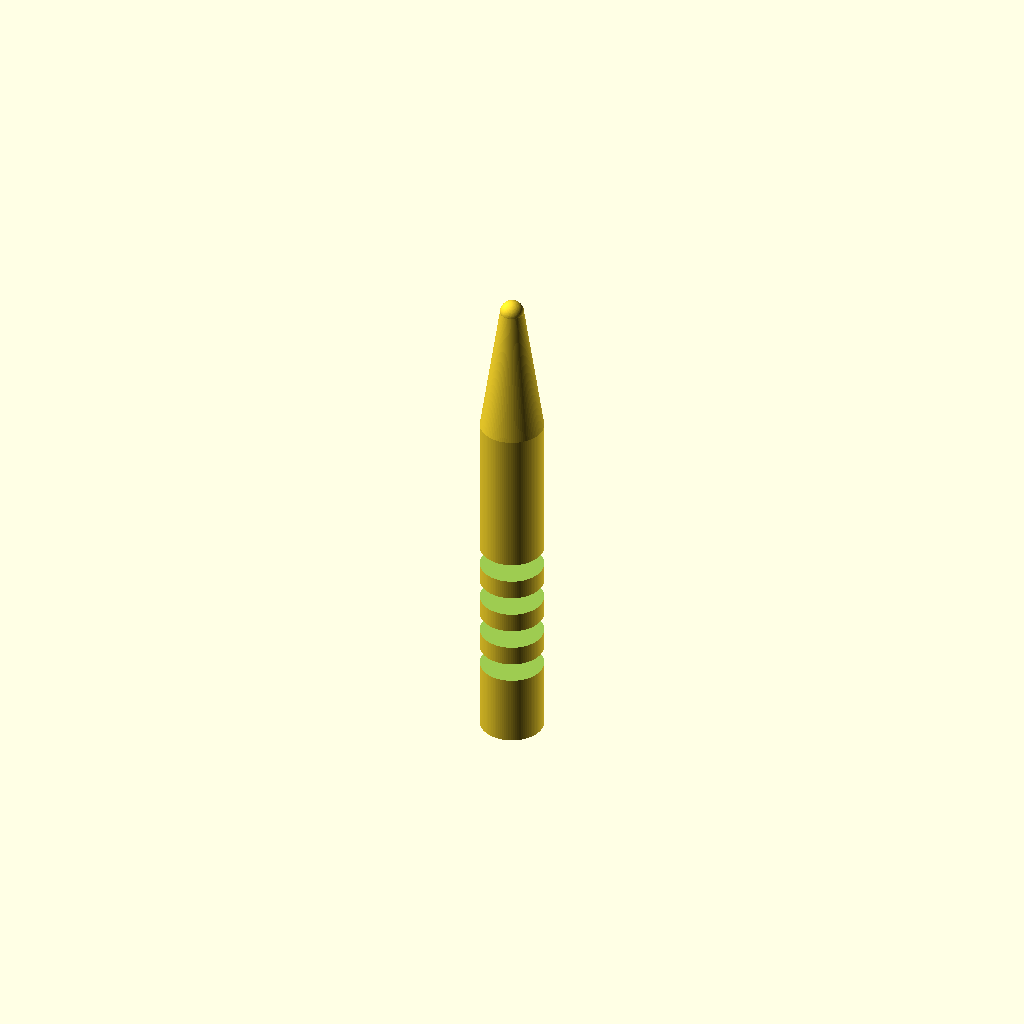
Cell 1: the model at its default parameters.
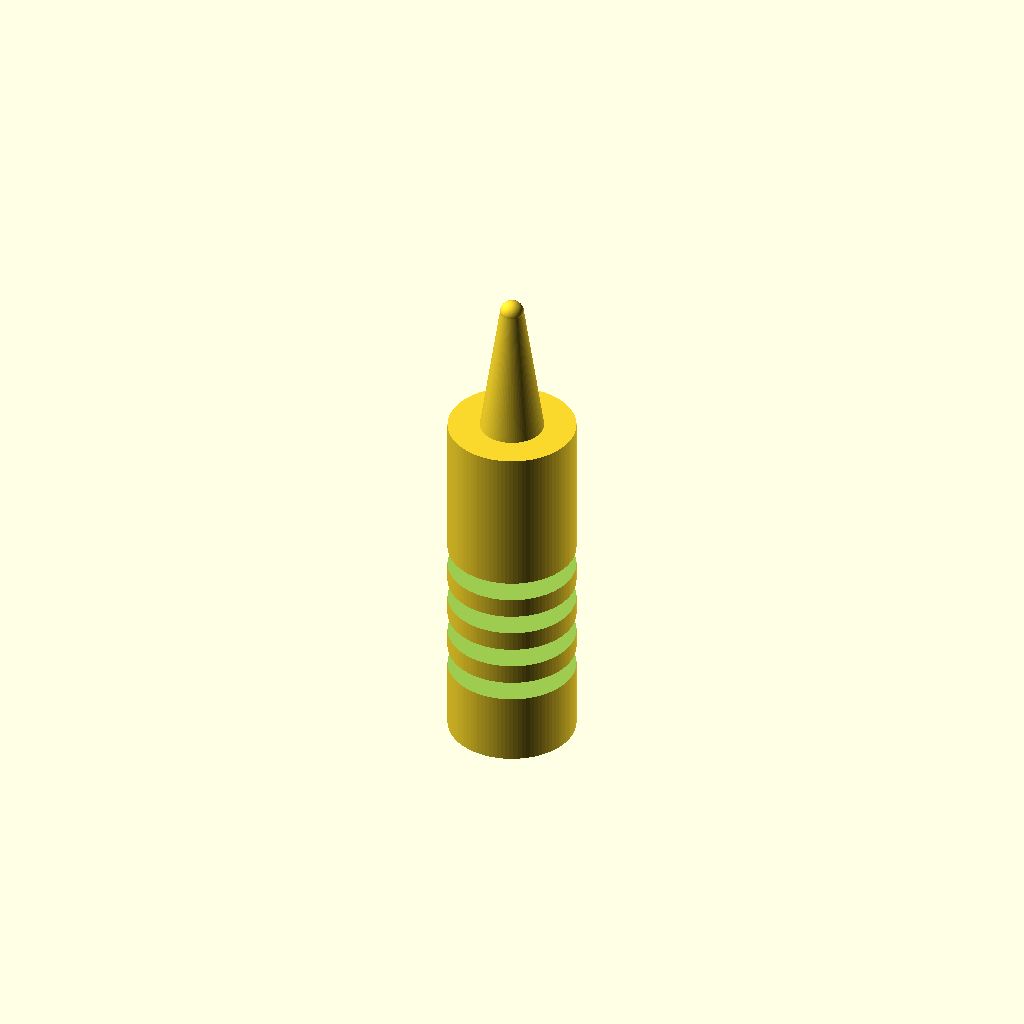
Cell 2: the same model with handle_d = 16.
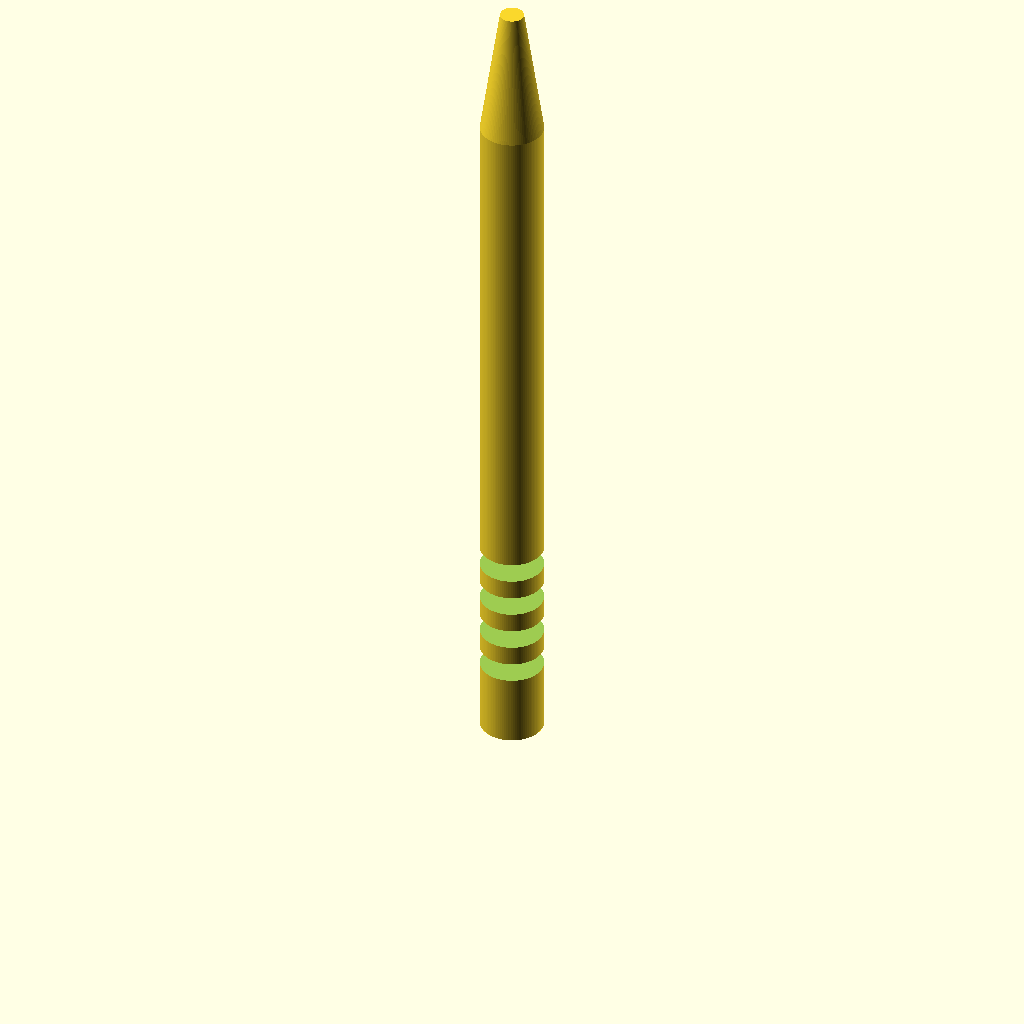
Cell 3 — handle_h set to 90, the other parameters unchanged.
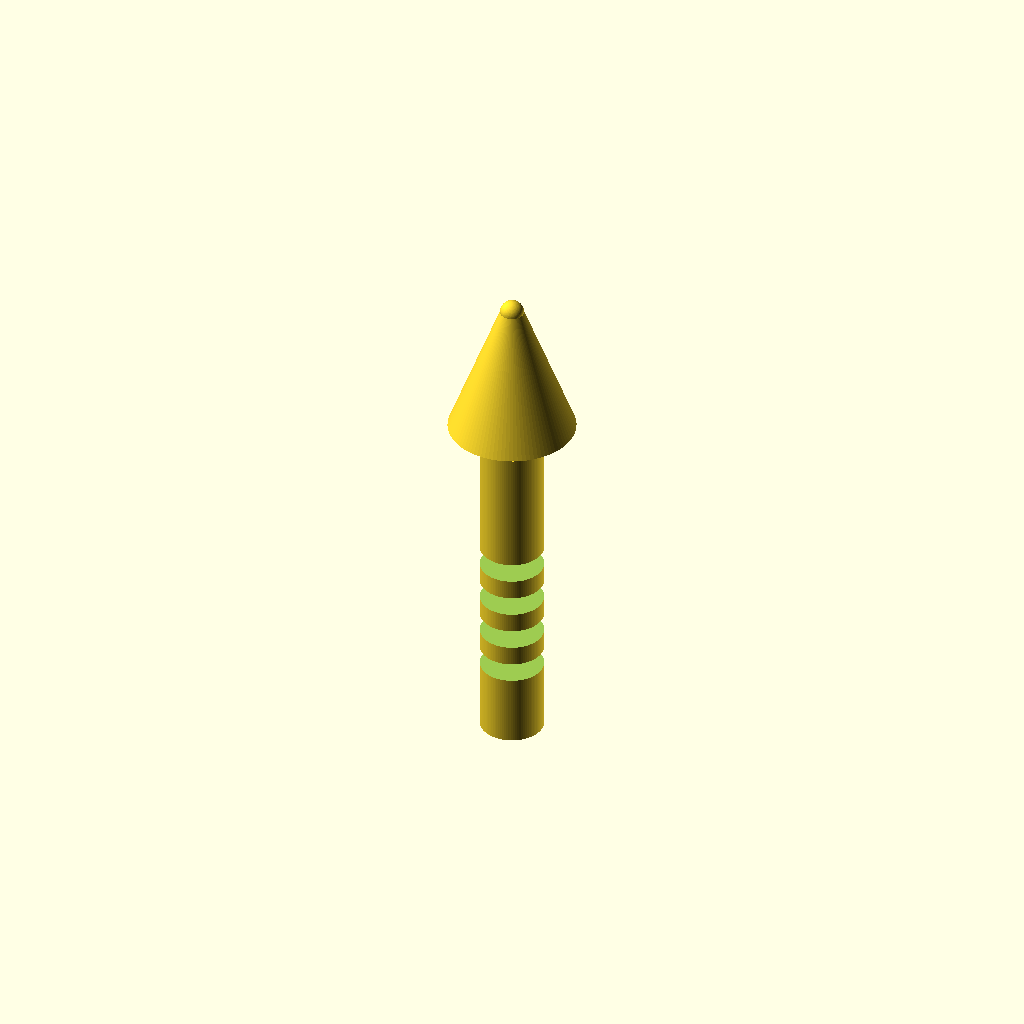
Cell 4 — cone_top_d set to 16, the other parameters unchanged.
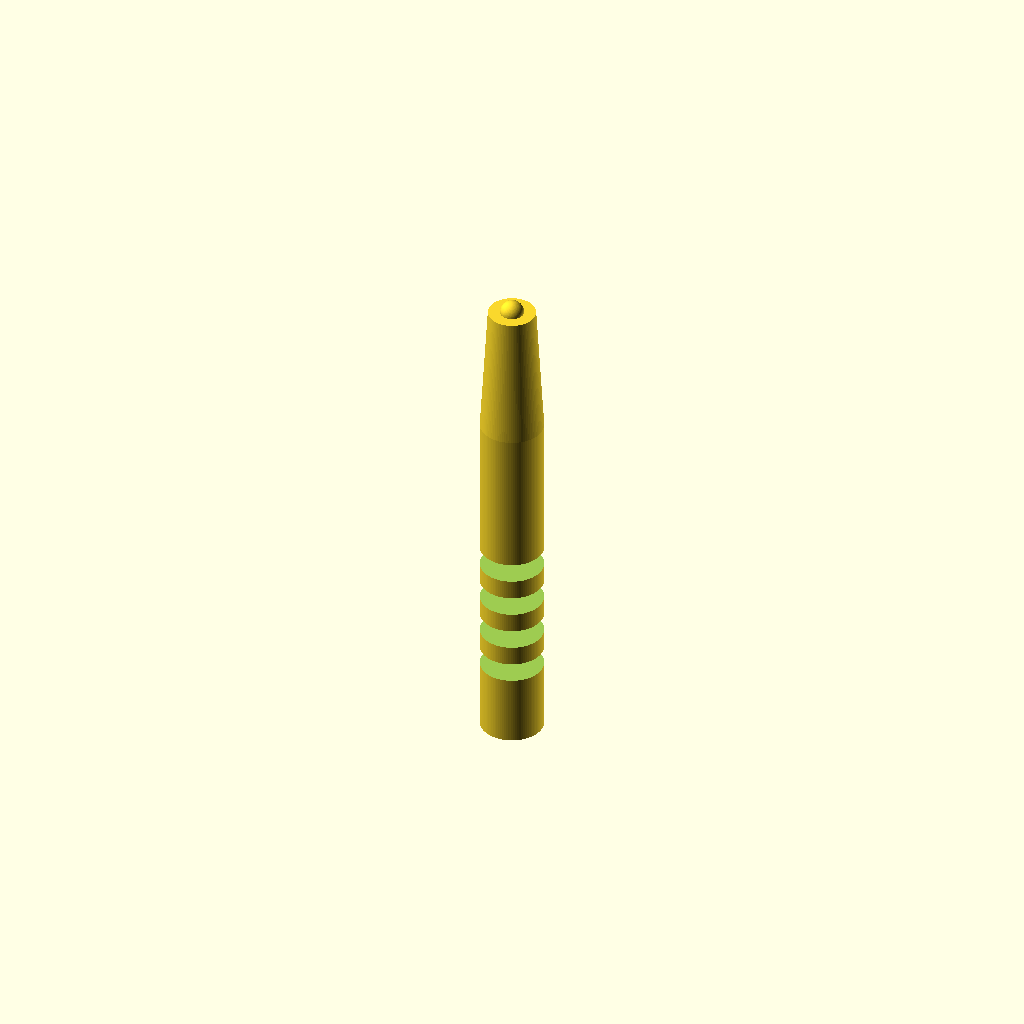
Cell 5 — cone_tip_d set to 6, the other parameters unchanged.
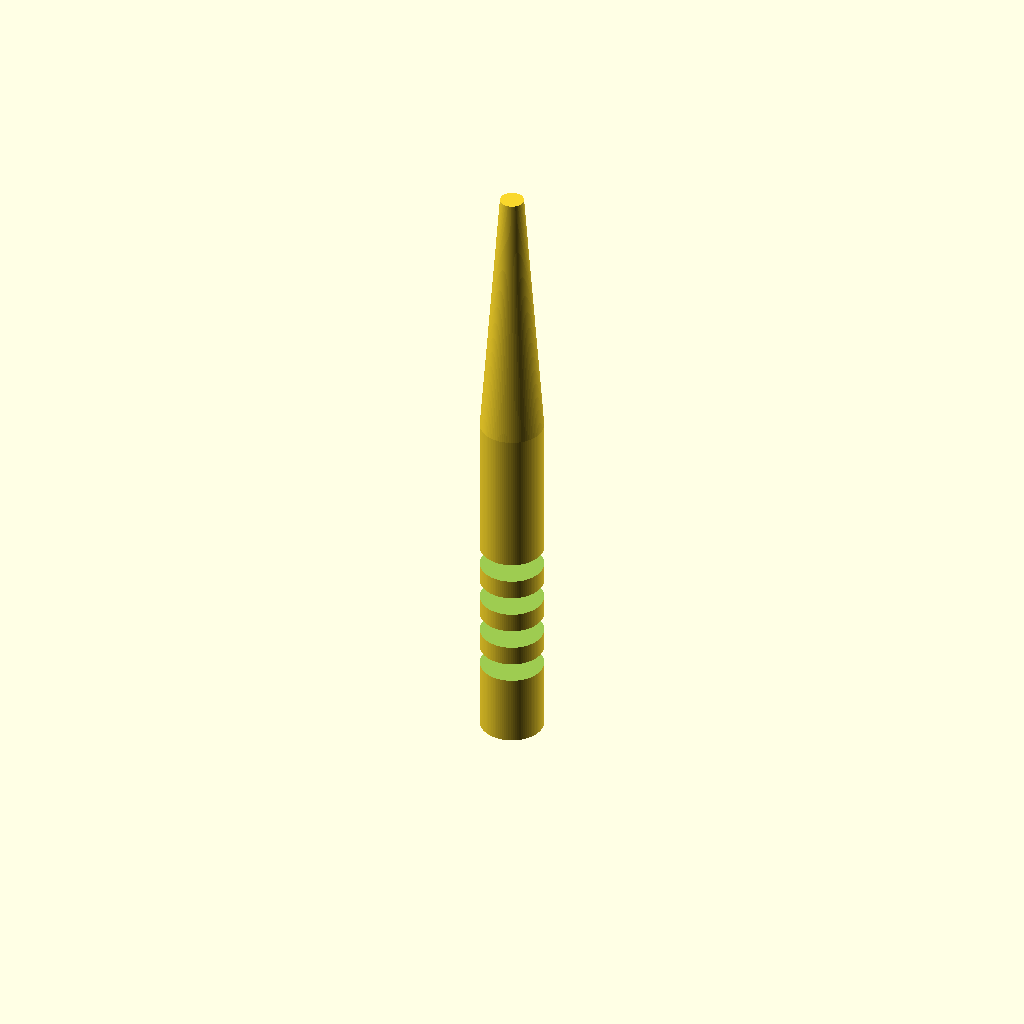
Cell 6 — cone_h set to 34, the other parameters unchanged.
All cells are drawn from one camera (rotation 55°, 0°, 25°, orthographic, colour scheme Cornfield), so only the parameter changes between them.
OpenSCAD source file bench/results/gpu-v11-g5/code/scadcoder-v11/micropestle_1p5ml_s0_a0.scad:
// Tissue grinding pestle for 1.5 mL microcentrifuge tube
// Print orientation: standing upright on the bed (z = 0)

$fn = 96;

// ---- Dimensions (mm) ----
handle_d      = 8;    // handle diameter (z = 0 to 45)
handle_h      = 45;   // handle height
cone_top_d    = 8;    // cone diameter at z = 45
cone_tip_d    = 3;    // cone diameter at z = 62
cone_h        = 17;   // cone height (45 to 62)
tip_d         = 3;    // sphere diameter at top
tip_z         = 62;   // sphere centre height
groove_count  = 4;    // number of circumferential grooves
groove_w      = 2;    // groove width (Z)
groove_depth  = 1;    // groove depth into handle
groove_z      = [10, 15, 20, 25]; // groove centre heights

eps = 0.5;            // overcut for clean differences

// ---- Model ----
difference() {
    union() {
        // Handle
        cylinder(d = handle_d, h = handle_h);
        // Cone (tapered, overlapping slightly into handle for a solid union)
        translate([0, 0, handle_h - 0.01])
            cylinder(d1 = cone_top_d, d2 = cone_tip_d, h = cone_h + 0.01);
        // Rounded tip
        translate([0, 0, tip_z])
            sphere(d = tip_d);
    }
    // Grip grooves
    for (z = groove_z)
        translate([0, 0, z - groove_w / 2])
            cylinder(d = handle_d + 2 * eps, h = groove_w + eps);
}
Parameter table extracted from the source (name, type, default, range or options):
handle_d: number, default 8
handle_h: number, default 45
cone_top_d: number, default 8
cone_tip_d: number, default 3
cone_h: number, default 17
tip_d: number, default 3
tip_z: number, default 62
groove_count: number, default 4
groove_w: number, default 2
groove_depth: number, default 1
groove_z: vector, default [10, 15, 20, 25]
eps: number, default 0.5
